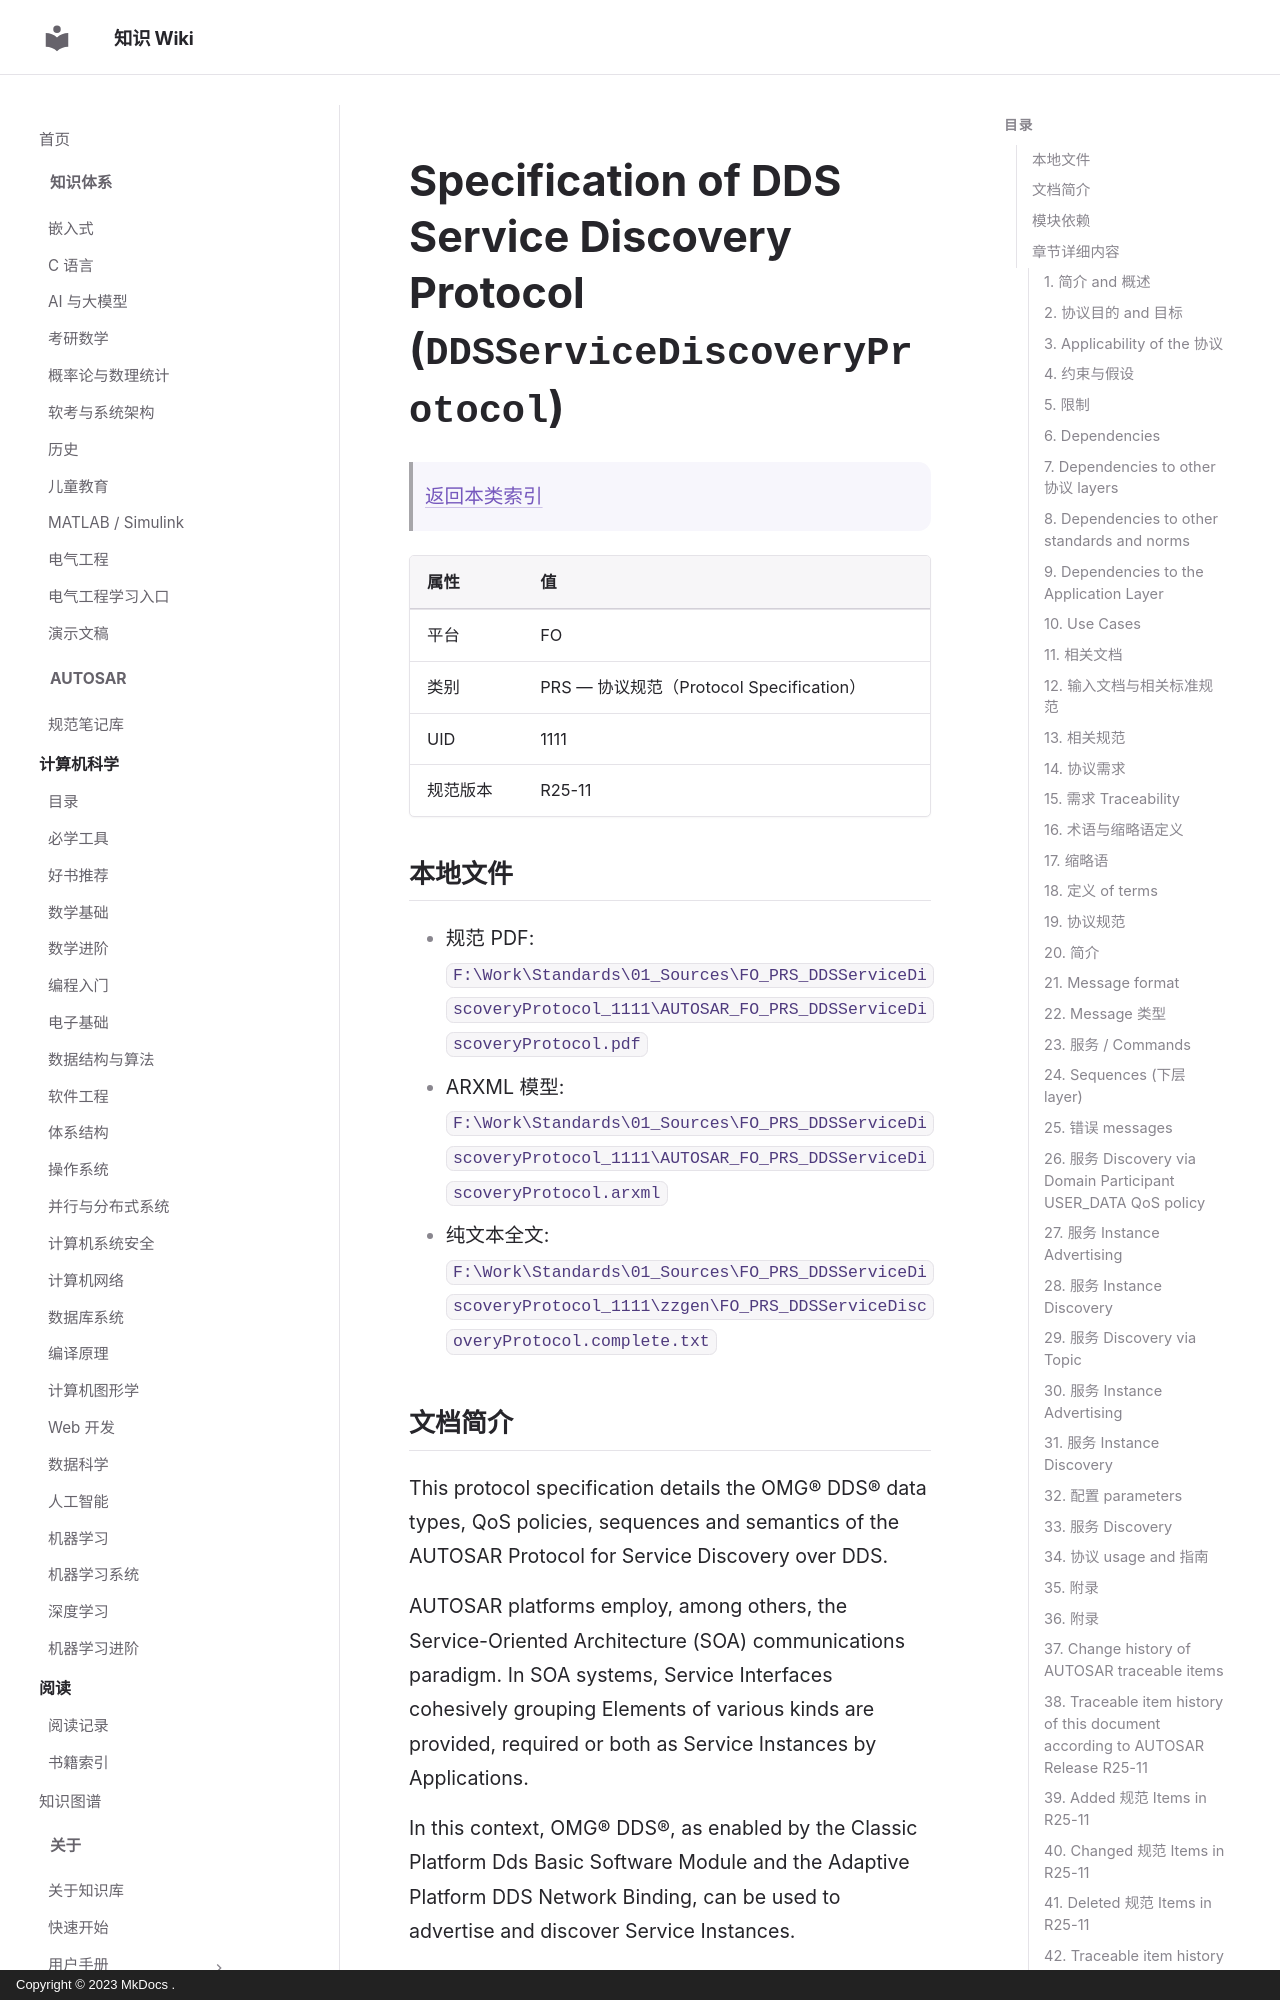

repository: ilikui/wiki · page: types/autosar/specs/FO/PRS/DDSServiceDiscoveryProtocol/index.html · generator: mkdocs · copyright: Copyright © 2023 MkDocs .

# Specification of DDS Service Discovery Protocol (`DDSServiceDiscoveryProtocol`)

> [返回本类索引](index.md)

| 属性 | 值 |
|---|---|
| 平台 | FO |
| 类别 | PRS — 协议规范（Protocol Specification） |
| UID | 1111 |
| 规范版本 | R25-11 |

## 本地文件

- 规范 PDF: `F:\Work\Standards\01_Sources\FO_PRS_DDSServiceDiscoveryProtocol_1111\AUTOSAR_FO_PRS_DDSServiceDiscoveryProtocol.pdf`
- ARXML 模型: `F:\Work\Standards\01_Sources\FO_PRS_DDSServiceDiscoveryProtocol_1111\AUTOSAR_FO_PRS_DDSServiceDiscoveryProtocol.arxml`
- 纯文本全文: `F:\Work\Standards\01_Sources\FO_PRS_DDSServiceDiscoveryProtocol_1111\zzgen\FO_PRS_DDSServiceDiscoveryProtocol.complete.txt`

## 文档简介

This protocol specification details the OMG® DDS® data types, QoS policies, sequences and semantics of the AUTOSAR Protocol for Service Discovery over DDS.

AUTOSAR platforms employ, among others, the Service-Oriented Architecture (SOA) communications paradigm. In SOA systems, Service Interfaces cohesively grouping Elements of various kinds are provided, required or both as Service Instances by Applications.

In this context, OMG® DDS®, as enabled by the Classic Platform Dds Basic Software Module and the Adaptive Platform DDS Network Binding, can be used to advertise and discover Service Instances.

## 模块依赖

The protocols described in this document rely, indirectly, upon the following OMG® DDS® protocol standards:

* DDS Wire Interoperability protocol (DDSI-RTPS) defined in
* DDS-XTYPES Minimal Programming Interface and Network Interoperability Profiles defined in

## 章节详细内容
